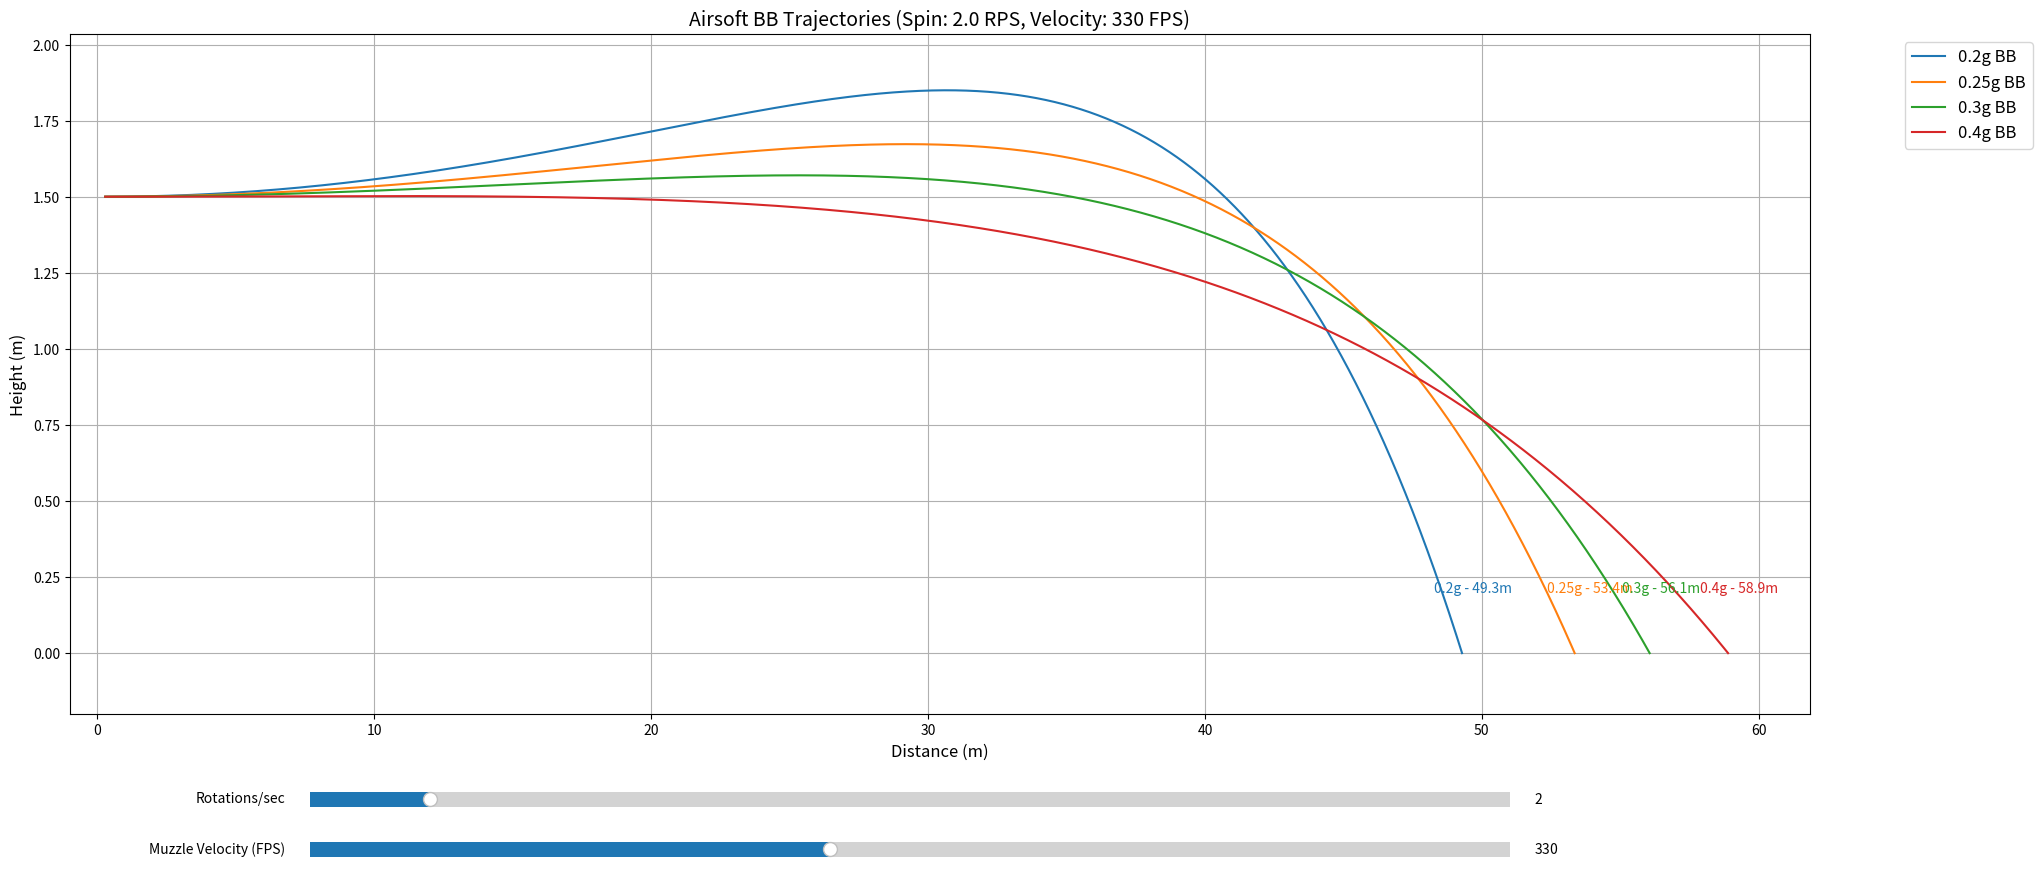

Source code (Python):
import numpy as np
import matplotlib.pyplot as plt
from mpl_toolkits.mplot3d import Axes3D
from matplotlib.widgets import Slider

# Physical constants
AIR_DENSITY = 1.225  # kg/m³
GRAVITY = 9.81  # m/s²
DRAG_COEFFICIENT = 0.47  # Sphere
MAGNUS_COEFFICIENT = 0.1  # Approximate for BBs
BARREL_LENGTH = 0.285  # m (285mm)
BARREL_DIAMETER = 0.0061  # m (6.1mm)
FPS_TO_MS = 0.3048  # 1 ft/s = 0.3048 m/s

class BBTrajectory:
    def __init__(self, mass_g, diameter_mm, initial_velocity_ms, backspin_rps):
        # Convert units to SI
        self.mass = mass_g / 1000  # kg
        self.diameter = diameter_mm / 1000  # m
        self.velocity = initial_velocity_ms  # m/s
        self.spin_rate = backspin_rps * 2 * np.pi  # rad/s
        
        self.area = np.pi * (self.diameter/2)**2
        self.dt = 0.001  # Time step for simulation
        self.clearance = (BARREL_DIAMETER - self.diameter) / 2  # Barrel-to-BB clearance
        
    def calculate_forces(self, velocity):
        speed = np.linalg.norm(velocity)
        if speed == 0:
            return np.zeros(3)
            
        # Drag force
        drag_force = -0.5 * AIR_DENSITY * self.area * DRAG_COEFFICIENT * speed * velocity
        
        # Magnus force (perpendicular to velocity and spin axis)
        spin_vector = np.array([0, 0, self.spin_rate])  # Backspin around z-axis
        magnus_force = (MAGNUS_COEFFICIENT * self.area * AIR_DENSITY * 
                       np.cross(spin_vector, velocity))
        
        # Total force including gravity
        total_force = drag_force + magnus_force + np.array([0, -self.mass * GRAVITY, 0])
        
        return total_force
        
    def simulate(self, max_time=10.0):  # Increased from 5.0 to 10.0 seconds for higher spin rates
        positions = []
        times = []
        last_height = 1.5  # Track height for better interpolation
        
        # Adjust starting position for barrel length
        initial_x = BARREL_LENGTH * np.cos(0)  # Assuming horizontal barrel
        initial_y = 1.5 + BARREL_LENGTH * np.sin(0)  # Height + barrel offset
        pos = np.array([initial_x, initial_y, 0.])
        vel = np.array([self.velocity, 0., 0.])
        t = 0
        
        while (pos[1] >= 0 or last_height > 0) and t < max_time:  # Added last_height check
            last_height = pos[1]
            positions.append(pos.copy())
            times.append(t)
            
            force = self.calculate_forces(vel)
            acc = force / self.mass
            
            # Euler integration with smaller time step for high spin rates
            self.dt = 0.0005 if self.spin_rate > 12 * np.pi else 0.001  # Adjust time step for high spin
            vel += acc * self.dt
            pos += vel * self.dt
            t += self.dt
        
        # More precise ground impact interpolation
        impact_distance = 0
        if len(positions) > 1 and positions[-1][1] < 0:
            prev_pos = positions[-2]
            curr_pos = positions[-1]
            t_frac = -prev_pos[1] / (curr_pos[1] - prev_pos[1])
            x_impact = prev_pos[0] + (curr_pos[0] - prev_pos[0]) * t_frac
            positions[-1] = np.array([x_impact, 0.0, 0.0])
            impact_distance = x_impact
            
        return np.array(positions), np.array(times), impact_distance

def plot_trajectories(bbs):
    plt.figure(figsize=(12, 6))
    
    for bb, label in bbs:
        positions, times = bb.simulate()
        plt.plot(positions[:, 0], positions[:, 1], label=label)
    
    plt.xlabel('Distance (m)')
    plt.ylabel('Height (m)')
    plt.title('Airsoft BB Trajectories')
    plt.grid(True)
    plt.legend()
    plt.axis('equal')
    plt.show()

def interactive_plot(bb_weights, diameter):
    fig, ax = plt.subplots(figsize=(20, 10))
    plt.subplots_adjust(bottom=0.2, right=0.95, left=0.08)  # Increased right margin
    
    # Create slider axes and widgets
    ax_spin = plt.axes([0.2, 0.1, 0.6, 0.03])  # [left, bottom, width, height]
    ax_fps = plt.axes([0.2, 0.05, 0.6, 0.03])   # Second slider below first
    
    spin_slider = Slider(
        ax=ax_spin,
        label='Rotations/sec',
        valmin=0,
        valmax=20,
        valinit=2,
        valstep=0.5
    )
    
    fps_slider = Slider(
        ax=ax_fps,
        label='Muzzle Velocity (FPS)',
        valmin=200,
        valmax=500,
        valinit=328,  # ~100 m/s
        valstep=5
    )
    
    def update(val):
        ax.clear()
        rps = spin_slider.val
        fps = fps_slider.val
        velocity_ms = fps * FPS_TO_MS
        
        max_range = 0
        max_height = 0
        # Create BBs with current slider values
        for weight in bb_weights:
            bb = BBTrajectory(weight, diameter, velocity_ms, rps)
            positions, _, impact = bb.simulate()
            line = ax.plot(positions[:, 0], positions[:, 1], 
                         label=f"{weight}g BB")[0]
            
            # Updated annotation to include both range and weight
            annotation_x = impact - 1
            annotation_y = 0.2
            ax.annotate(f'{weight}g - {impact:.1f}m', 
                       xy=(impact, 0), 
                       xytext=(annotation_x, annotation_y),
                       color=line.get_color(),
                       fontsize=10)
            
            max_range = max(max_range, impact)
            max_height = max(max_height, np.max(positions[:, 1]))
        
        ax.set_xlabel('Distance (m)', fontsize=12)
        ax.set_ylabel('Height (m)', fontsize=12)
        ax.set_title(f'Airsoft BB Trajectories (Spin: {rps} RPS, Velocity: {fps} FPS)', fontsize=14)
        ax.grid(True)
        ax.legend(bbox_to_anchor=(1.05, 1), loc='upper left', fontsize=12)
        
        # Set axis limits with padding
        ax.set_xlim(-1, max_range * 1.05)  # Reduced x padding
        ax.set_ylim(-0.2, max_height * 1.1)  # Reduced y padding
        
        # Remove aspect ratio constraint
        ax.set_aspect('auto')
        
        # Make tick labels larger
        ax.tick_params(axis='both', which='major', labelsize=10)
        
        fig.canvas.draw_idle()
    
    # Set initial plot
    update(100)
    
    # Register the update function with both sliders
    spin_slider.on_changed(update)
    fps_slider.on_changed(update)
    
    plt.show()

if __name__ == "__main__":
    bb_weights = [0.20, 0.25, 0.30, 0.40]
    interactive_plot(bb_weights, 6)  # 6mm diameter
